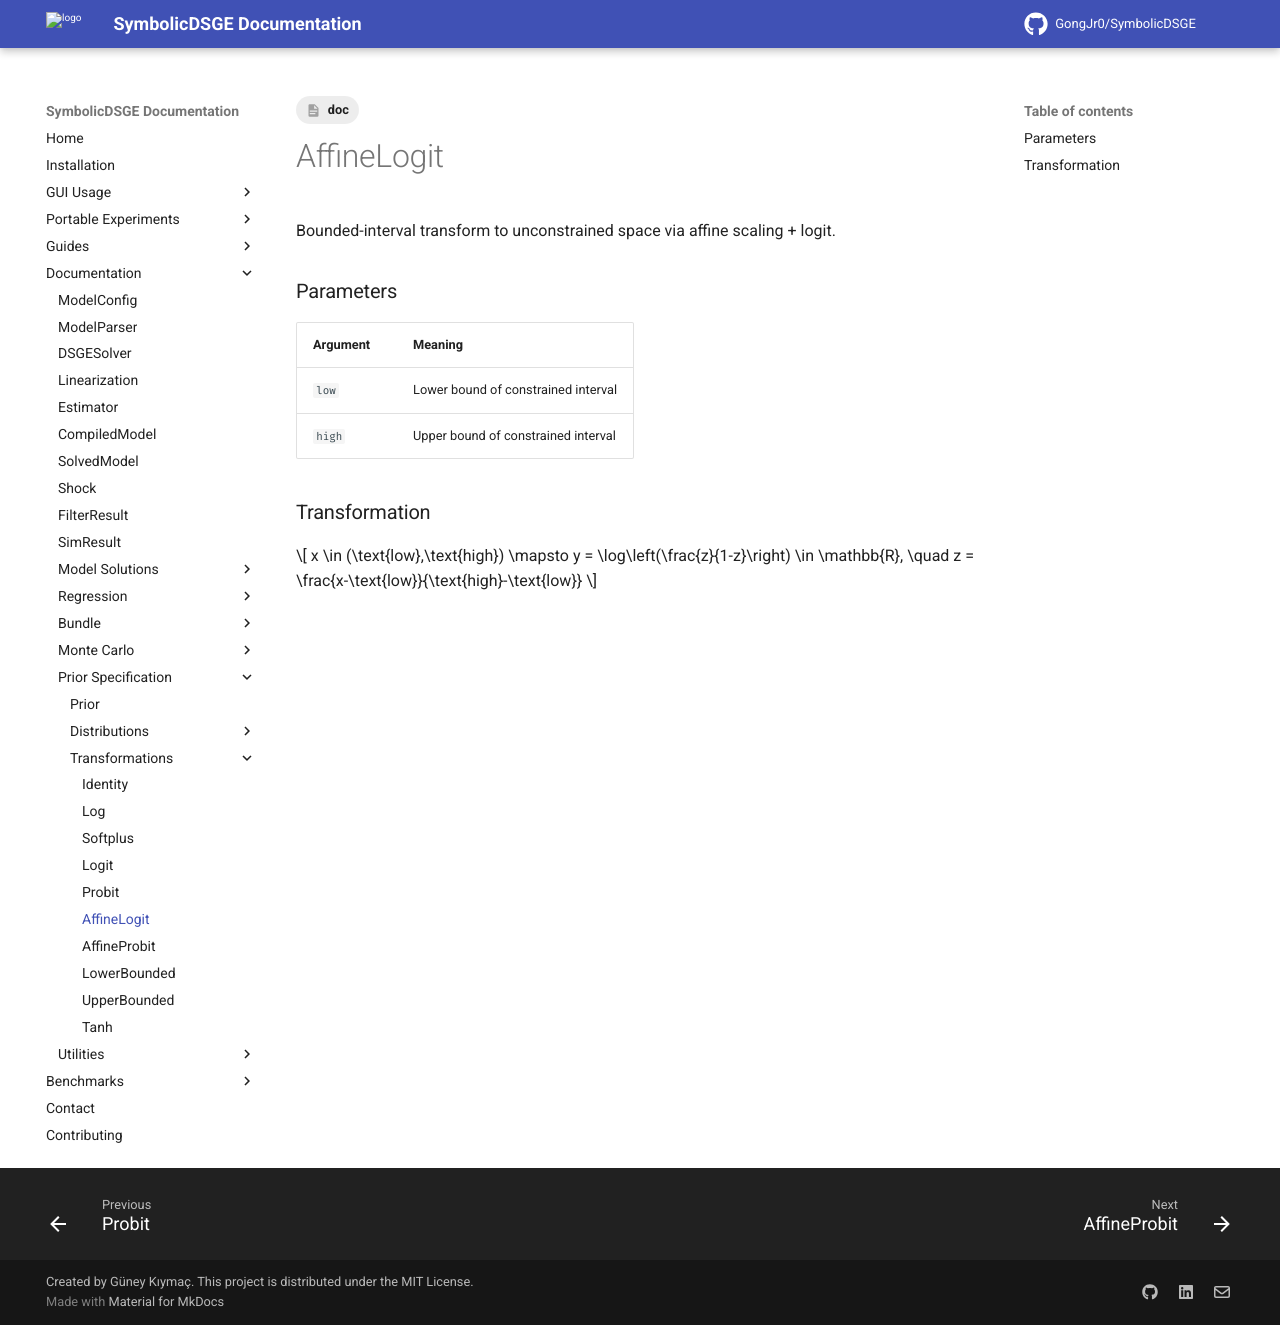

repository: GongJr0/SymbolicDSGE · page: 2.0.0.dev11/documentation/prior_spec/transforms/affine_logit/index.html · generator: mkdocs

---
tags:
    - doc
---
# AffineLogit

Bounded-interval transform to unconstrained space via affine scaling + logit.

### Parameters
| __Argument__ | __Meaning__ |
|:-------------|:------------|
| `low` | Lower bound of constrained interval |
| `high` | Upper bound of constrained interval |

### Transformation
$$
x \in (\text{low},\text{high}) \mapsto
y = \log\left(\frac{z}{1-z}\right) \in \mathbb{R},
\quad
z = \frac{x-\text{low}}{\text{high}-\text{low}}
$$
